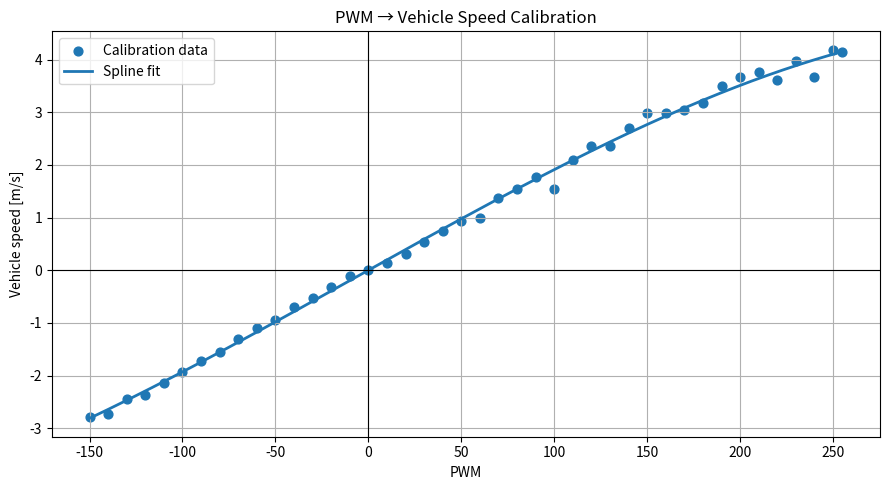

The matplotlib source for this figure:
import numpy as np
import matplotlib.pyplot as plt
from scipy.interpolate import UnivariateSpline

pwm = np.array(
    [
        -150,
        -140,
        -130,
        -120,
        -110,
        -100,
        -90,
        -80,
        -70,
        -60,
        -50,
        -40,
        -30,
        -20,
        -10,
        0,
        10,
        20,
        30,
        40,
        50,
        60,
        70,
        80,
        90,
        100,
        110,
        120,
        130,
        140,
        150,
        160,
        170,
        180,
        190,
        200,
        210,
        220,
        230,
        240,
        250,
        255,
    ]
)

speed = np.array(
    [
        -2.782,
        -2.736,
        -2.449,
        -2.362,
        -2.135,
        -1.937,
        -1.730,
        -1.559,
        -1.312,
        -1.092,
        -0.952,
        -0.693,
        -0.525,
        -0.323,
        -0.115,
        0.000,
        0.141,
        0.315,
        0.543,
        0.742,
        0.934,
        0.998,
        1.370,
        1.546,
        1.760,
        1.541,
        2.083,
        2.352,
        2.367,
        2.707,
        2.984,
        2.981,
        3.042,
        3.174,
        3.506,
        3.670,
        3.764,
        3.619,
        3.963,
        3.666,
        4.185,
        4.141,
    ]
)

trend = UnivariateSpline(pwm, speed, s=1)

pwm_dense = np.linspace(pwm.min(), pwm.max(), 1000)
speed_dense = trend(pwm_dense)

plt.figure(figsize=(9, 5))

plt.scatter(pwm, speed, s=40, label="Calibration data")

plt.plot(pwm_dense, speed_dense, linewidth=2, label="Spline fit")

plt.axhline(0, color="k", linewidth=0.8)
plt.axvline(0, color="k", linewidth=0.8)

plt.xlabel("PWM")
plt.ylabel("Vehicle speed [m/s]")
plt.title("PWM → Vehicle Speed Calibration")
plt.grid(True)
plt.legend()

plt.tight_layout()
plt.show()
